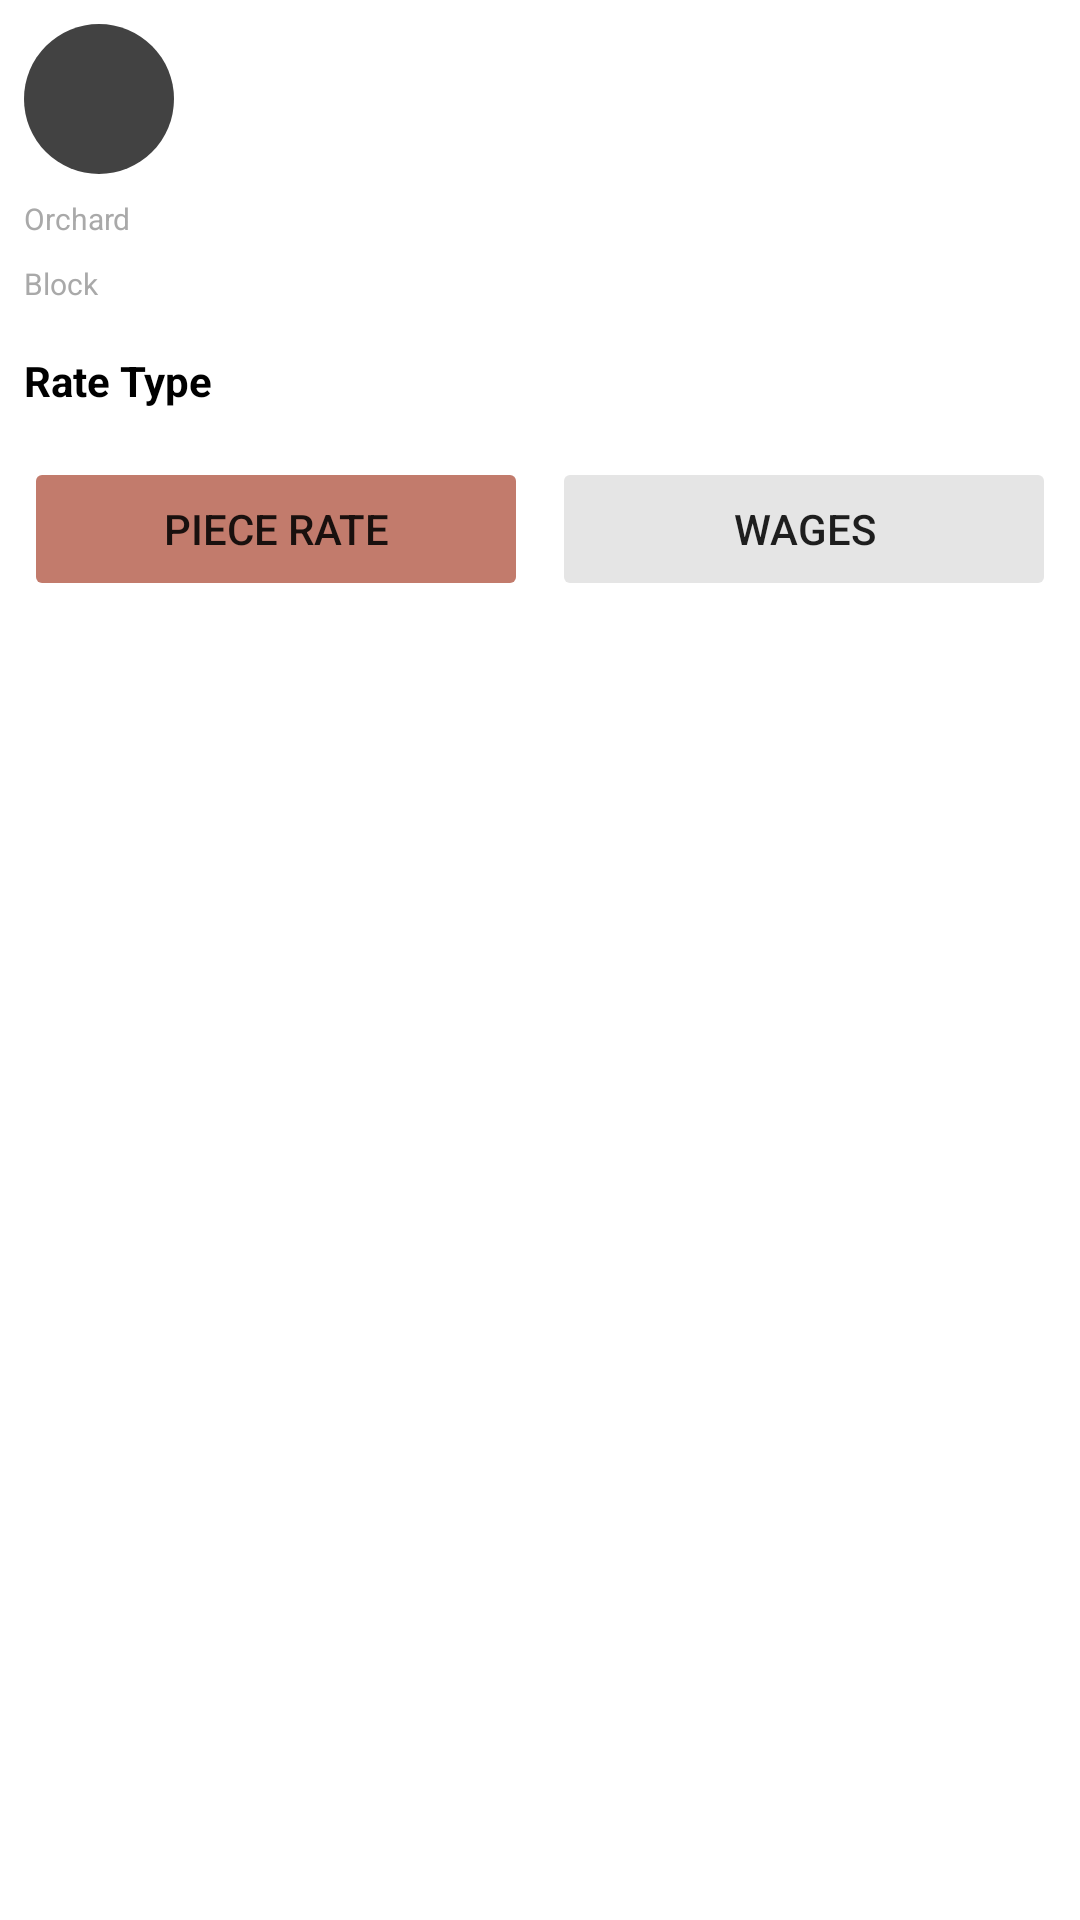

Reconstruct the res/layout file that produces this screen, plus the resources it refers to.
<!-- AndroidManifest.xml: application theme Theme.HectreAsignment -->
<!-- res/layout/holder_staff.xml -->
<?xml version="1.0" encoding="utf-8"?>
<androidx.constraintlayout.widget.ConstraintLayout xmlns:android="http://schemas.android.com/apk/res/android"
    xmlns:app="http://schemas.android.com/apk/res-auto"
    xmlns:tools="http://schemas.android.com/tools"
    android:layout_width="match_parent"
    android:layout_height="wrap_content"
    android:paddingBottom="16dp">

    <TextView
        android:id="@+id/tv_avatar"
        android:layout_width="50dp"
        android:layout_height="50dp"
        android:layout_marginStart="8dp"
        android:layout_marginTop="8dp"
        android:background="@drawable/text_circular"
        android:gravity="center"
        android:textColor="@android:color/white"
        android:textSize="24sp"
        app:layout_constraintStart_toStartOf="parent"
        app:layout_constraintTop_toBottomOf="@id/divider" />

    <TextView
        android:id="@+id/tv_username"
        android:layout_width="0dp"
        android:layout_height="wrap_content"
        android:layout_marginStart="16dp"
        android:layout_marginEnd="16dp"
        app:layout_constraintBottom_toBottomOf="@+id/tv_avatar"
        app:layout_constraintEnd_toEndOf="parent"
        app:layout_constraintStart_toEndOf="@+id/tv_avatar"
        app:layout_constraintTop_toTopOf="@+id/tv_avatar" />

    <TextView
        android:id="@+id/orchard_label"
        android:layout_width="wrap_content"
        android:layout_height="wrap_content"
        android:layout_marginTop="8dp"
        android:text="Orchard"
        android:textColor="#a9a9a9"
        android:textSize="10sp"
        app:layout_constraintStart_toStartOf="@+id/tv_avatar"
        app:layout_constraintTop_toBottomOf="@+id/tv_avatar" />

    <TextView
        android:id="@+id/block_label"
        android:layout_width="0dp"
        android:layout_height="wrap_content"
        android:layout_marginTop="8dp"
        android:text="Block"
        android:textColor="#a9a9a9"
        android:textSize="10sp"
        app:layout_constraintEnd_toEndOf="@+id/orchard_label"
        app:layout_constraintStart_toStartOf="@+id/orchard_label"
        app:layout_constraintTop_toBottomOf="@+id/orchard_label" />

    <TextView
        android:id="@+id/tv_rate_type_label"
        android:layout_width="wrap_content"
        android:layout_height="wrap_content"
        android:layout_marginTop="16dp"
        android:text="Rate Type"
        android:textColor="@color/black"
        android:textStyle="bold"
        app:layout_constraintStart_toStartOf="@+id/block_label"
        app:layout_constraintTop_toBottomOf="@+id/block_label" />

    <Button
        android:id="@+id/btn_piece_rate"
        android:layout_width="0dp"
        android:layout_height="wrap_content"
        android:layout_marginStart="8dp"
        android:layout_marginTop="16dp"
        android:layout_marginEnd="8dp"
        android:backgroundTint="@color/primary_button_color"
        android:padding="12dp"
        android:stateListAnimator="@null"
        android:text="piece rate"
        android:textAllCaps="true"
        app:layout_constraintEnd_toStartOf="@+id/btn_wages"
        app:layout_constraintHorizontal_bias="0.5"
        app:layout_constraintStart_toStartOf="parent"
        app:layout_constraintTop_toBottomOf="@+id/tv_rate_type_label" />

    <Button
        android:id="@+id/btn_wages"
        android:layout_width="0dp"
        android:layout_height="wrap_content"
        android:layout_marginEnd="8dp"
        android:backgroundTint="@color/uncheck_button_color"
        android:padding="12dp"
        android:stateListAnimator="@null"
        android:text="WAGES"
        app:layout_constraintEnd_toEndOf="parent"
        app:layout_constraintHorizontal_bias="0.5"
        app:layout_constraintStart_toEndOf="@+id/btn_piece_rate"
        app:layout_constraintTop_toTopOf="@+id/btn_piece_rate" />

    <View
        android:id="@+id/divider"
        android:layout_width="0dp"
        android:layout_height="1dp"
        android:layout_marginStart="8dp"
        android:layout_marginEnd="8dp"
        android:background="#e0e0e0"
        android:visibility="gone"
        app:layout_constraintEnd_toEndOf="parent"
        app:layout_constraintHorizontal_bias="0.0"
        app:layout_constraintStart_toStartOf="parent"
        app:layout_constraintTop_toTopOf="parent" />

    <androidx.recyclerview.widget.RecyclerView
        android:id="@+id/rcv_staff_row"
        android:layout_width="0dp"
        android:layout_height="50dp"
        android:layout_marginStart="8dp"
        android:layout_marginTop="8dp"
        android:orientation="horizontal"
        app:layoutManager="androidx.recyclerview.widget.LinearLayoutManager"
        app:layout_constraintEnd_toEndOf="parent"
        app:layout_constraintStart_toStartOf="parent"
        app:layout_constraintTop_toBottomOf="@+id/tv_wages_label"
        tools:itemCount="3"
        tools:listitem="@layout/holder_staff_row" />

    <TextView
        android:id="@+id/tv_staff_orchard"
        android:layout_width="wrap_content"
        android:layout_height="wrap_content"
        android:layout_marginStart="16dp"
        android:textColor="@color/black"
        android:textSize="10sp"
        app:layout_constraintBaseline_toBaselineOf="@+id/orchard_label"
        app:layout_constraintStart_toEndOf="@+id/orchard_label"
        tools:text="Benji" />

    <TextView
        android:id="@+id/tv_staff_block"
        android:layout_width="wrap_content"
        android:layout_height="wrap_content"
        android:layout_marginStart="16dp"
        android:textColor="@color/black"
        android:textSize="10sp"
        app:layout_constraintBaseline_toBaselineOf="@+id/block_label"
        app:layout_constraintStart_toEndOf="@+id/block_label"
        tools:text="UB13" />

    <androidx.recyclerview.widget.RecyclerView
        android:id="@+id/rcv_tree_rows"
        android:layout_width="0dp"
        android:layout_height="wrap_content"
        android:layout_marginTop="4dp"
        app:layoutManager="androidx.recyclerview.widget.LinearLayoutManager"
        app:layout_constraintEnd_toEndOf="parent"
        app:layout_constraintStart_toStartOf="parent"
        app:layout_constraintTop_toBottomOf="@+id/rcv_staff_row"
        tools:itemCount="3"
        tools:listitem="@layout/holder_tree_row" />

    <TextView
        android:id="@+id/tv_wages_label"
        android:layout_width="0dp"
        android:layout_height="wrap_content"
        android:layout_marginTop="8dp"
        android:textColor="#e2a630"
        android:visibility="gone"
        app:layout_constraintEnd_toEndOf="@+id/btn_wages"
        app:layout_constraintStart_toStartOf="@+id/btn_piece_rate"
        app:layout_constraintTop_toBottomOf="@+id/btn_piece_rate"
        tools:text="job_name will be paid by wages in this timesheet." />
</androidx.constraintlayout.widget.ConstraintLayout>
<!-- res/layout/holder_staff_row.xml (included above) -->
<?xml version="1.0" encoding="utf-8"?>
<androidx.constraintlayout.widget.ConstraintLayout xmlns:android="http://schemas.android.com/apk/res/android"
    xmlns:app="http://schemas.android.com/apk/res-auto"
    xmlns:tools="http://schemas.android.com/tools"
    android:layout_width="50dp"
    android:layout_height="50dp"
    android:layout_marginEnd="8dp"
    android:background="@drawable/bg_row_not_selected">

    <View
        android:id="@+id/orange_dot"
        android:layout_width="6dp"
        android:layout_height="6dp"
        android:layout_marginTop="4dp"
        android:layout_marginEnd="4dp"
        android:background="@drawable/orange_dot"
        android:visibility="gone"
        app:layout_constraintEnd_toEndOf="parent"
        app:layout_constraintTop_toTopOf="parent"
        tools:visibility="visible" />

    <TextView
        android:id="@+id/tv_row_id"
        android:layout_width="wrap_content"
        android:layout_height="wrap_content"
        android:textColor="@color/black"
        android:textStyle="bold"
        android:textSize="16sp"
        app:layout_constraintBottom_toBottomOf="parent"
        app:layout_constraintEnd_toEndOf="parent"
        app:layout_constraintStart_toStartOf="parent"
        app:layout_constraintTop_toTopOf="parent"
        tools:text="1" />
</androidx.constraintlayout.widget.ConstraintLayout>
<!-- res/layout/holder_tree_row.xml (included above) -->
<?xml version="1.0" encoding="utf-8"?>
<androidx.constraintlayout.widget.ConstraintLayout xmlns:android="http://schemas.android.com/apk/res/android"
    xmlns:app="http://schemas.android.com/apk/res-auto"
    xmlns:tools="http://schemas.android.com/tools"
    android:layout_width="match_parent"
    android:layout_height="wrap_content">

    <TextView
        android:id="@+id/tv_tree_row_label"
        android:layout_width="0dp"
        android:layout_height="wrap_content"
        android:layout_marginStart="16dp"
        android:layout_marginTop="8dp"
        android:layout_marginEnd="16dp"
        android:textColor="#212121"
        android:textSize="12sp"
        app:layout_constraintEnd_toEndOf="parent"
        app:layout_constraintStart_toStartOf="parent"
        app:layout_constraintTop_toTopOf="parent"
        tools:text="Trees for row 4" />

    <androidx.constraintlayout.widget.ConstraintLayout
        android:id="@+id/constraintLayout"
        android:layout_width="0dp"
        android:layout_height="wrap_content"
        android:layout_marginStart="16dp"
        android:layout_marginTop="8dp"
        android:layout_marginEnd="16dp"
        android:background="@drawable/bg_tree_row"
        app:layout_constraintEnd_toEndOf="parent"
        app:layout_constraintStart_toStartOf="parent"
        app:layout_constraintTop_toBottomOf="@+id/tv_tree_row_label">

        <EditText
            android:id="@+id/tv_staff_tree"
            android:layout_width="wrap_content"
            android:layout_height="wrap_content"
            android:layout_marginTop="12dp"
            android:layout_marginBottom="12dp"
            android:minEms="1"
            android:textColor="@color/black"
            android:padding="0dp"
            android:textSize="14sp"
            android:textStyle="bold"
            android:inputType="number"
            android:digits="0123456789"
            app:layout_constraintBottom_toBottomOf="parent"
            app:layout_constraintEnd_toStartOf="@+id/tv_total_tree"
            android:background="@android:color/transparent"
            app:layout_constraintHorizontal_chainStyle="packed"
            app:layout_constraintStart_toStartOf="parent"
            app:layout_constraintTop_toTopOf="parent"
            tools:text="2" />

        <TextView
            android:id="@+id/tv_total_tree"
            android:layout_width="wrap_content"
            android:layout_height="wrap_content"
            android:textStyle="bold"
            android:visibility="visible"
            app:layout_constraintBaseline_toBaselineOf="@+id/tv_staff_tree"
            app:layout_constraintEnd_toEndOf="parent"
            app:layout_constraintHorizontal_bias="0.5"
            app:layout_constraintStart_toEndOf="@+id/tv_staff_tree"
            tools:text=" / 256" />
    </androidx.constraintlayout.widget.ConstraintLayout>

    <TextView
        android:id="@+id/tv_planted_trees_label"
        android:layout_width="wrap_content"
        android:layout_height="wrap_content"
        android:layout_marginTop="8dp"
        android:visibility="gone"
        app:layout_constraintEnd_toEndOf="@+id/constraintLayout"
        app:layout_constraintHorizontal_bias="1.0"
        app:layout_constraintStart_toStartOf="parent"
        app:layout_constraintTop_toBottomOf="@+id/constraintLayout"
        tools:text="Yi Wan (250)"
        tools:visibility="visible" />
</androidx.constraintlayout.widget.ConstraintLayout>
<!-- resources referenced by this layout -->
<resources>
  <color name="black">#FF000000</color>
  <color name="primary_button_color">#c27b6c</color>
  <color name="uncheck_button_color">#e5e5e5</color>
  <!-- drawable bg_row_not_selected (drawable) -->
  <?xml version="1.0" encoding="utf-8"?>
  <shape android:shape="rectangle" xmlns:android="http://schemas.android.com/apk/res/android">
      <corners android:radius="4dp" />
      <solid android:color="#f2f2f2" />
  </shape>
  <!-- drawable bg_tree_row (drawable) -->
  <?xml version="1.0" encoding="utf-8"?>
  <shape android:shape="rectangle" xmlns:android="http://schemas.android.com/apk/res/android">
      <corners android:radius="4dp" />
      <stroke android:width="2dp" android:color="#e0e0e0" />
  </shape>
  <!-- drawable orange_dot (drawable) -->
  <?xml version="1.0" encoding="utf-8"?>
  <shape android:shape="oval" xmlns:android="http://schemas.android.com/apk/res/android">
      <solid android:color="#ff8642" />
      <size android:height="16dp" android:width="16dp" />
  </shape>
  <!-- drawable text_circular (drawable) -->
  <?xml version="1.0" encoding="utf-8"?>
  <shape android:shape="oval" xmlns:android="http://schemas.android.com/apk/res/android">
      <solid android:color="@color/cardview_dark_background" />
  </shape>
  <style name="Theme.HectreAsignment" parent="Theme.MaterialComponents.DayNight.DarkActionBar">
          
          <item name="colorPrimary">@color/purple_500</item>
          <item name="colorPrimaryVariant">@color/purple_700</item>
          <item name="colorOnPrimary">@color/white</item>
          
          <item name="colorSecondary">@color/teal_200</item>
          <item name="colorSecondaryVariant">@color/teal_700</item>
          <item name="colorOnSecondary">@color/black</item>
          
          <item name="android:statusBarColor" tools:targetApi="l">?attr/colorPrimaryVariant</item>
          
      </style>
  <color name="purple_500">#FF6200EE</color>
  <color name="purple_700">#FF3700B3</color>
  <color name="white">#FFFFFFFF</color>
  <color name="teal_200">#FF03DAC5</color>
  <color name="teal_700">#FF018786</color>
</resources>
